Run: headless pygame with SDL's dummy video driver; simulated clock (each Clock.tick advances the game by its frame time, no real sleeping); random seed 0; keys injected as events and as key.get_pressed() state; no mouse input.
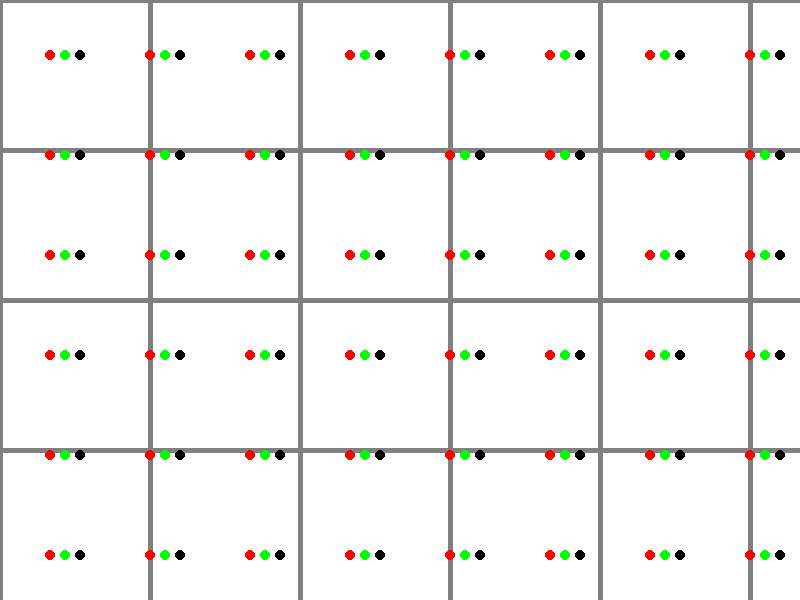
Frame 1 of 4 · flips 1–60 · no input
Frame 2 of 4 · flips 61–180 · tapped SPACE, RETURN · held RIGHT (→), D · screen unchanged from frame 1, image omitted
Frame 3 of 4 · flips 181–300 · held DOWN (↓), S · screen unchanged from frame 2, image omitted
Frame 4 of 4 · flips 301–420 · held LEFT (←), A, UP (↑), W · screen unchanged from frame 3, image omitted

The pygame program that drew these frames:

import pygame

# Инициализация Pygame
pygame.init()

# Определение цветов
BLACK = (0, 0, 0)
WHITE = (255, 255, 255)
GRAY = (128, 128, 128)
RED = (255, 0, 0)
GREEN = (0, 255, 0)

# Определение размеров окна
WINDOW_SIZE = (800, 600)

# Создание окна
screen = pygame.display.set_mode(WINDOW_SIZE)

# Заголовок окна
pygame.display.set_caption("Дорожная сеть города")

# Определение параметров светофоров
LIGHT_RADIUS = 5
LIGHT_MARGIN = 5
LIGHT_VERTICAL_OFFSET = 5

# Основной цикл программы
done = False
while not done:
    # Обработка событий
    for event in pygame.event.get():
        if event.type == pygame.QUIT:
            done = True

    # Заливка экрана белым цветом
    screen.fill(WHITE)

    # Рисование горизонтальных линий дорог
    for y in range(0, WINDOW_SIZE[1], 150):
        pygame.draw.line(screen, GRAY, (0, y), (WINDOW_SIZE[0], y), 5)

    # Рисование вертикальных линий дорог
    for x in range(0, WINDOW_SIZE[0], 150):
        pygame.draw.line(screen, GRAY, (x, 0), (x, WINDOW_SIZE[1]), 5)

    # Рисование светофоров на перекрестках
    for x in range(50, WINDOW_SIZE[0], 100):
        for y in range(50, WINDOW_SIZE[1], 100):
            pygame.draw.circle(screen, BLACK, (x, y + LIGHT_VERTICAL_OFFSET), LIGHT_RADIUS)
            pygame.draw.circle(screen, BLACK, (x + LIGHT_MARGIN + LIGHT_RADIUS * 2, y + LIGHT_VERTICAL_OFFSET), LIGHT_RADIUS)
            pygame.draw.circle(screen, BLACK, (x + LIGHT_MARGIN * 2 + LIGHT_RADIUS * 4, y + LIGHT_VERTICAL_OFFSET), LIGHT_RADIUS)
            pygame.draw.circle(screen, RED, (x, y + LIGHT_VERTICAL_OFFSET), LIGHT_RADIUS)
            pygame.draw.circle(screen, GREEN, (x + LIGHT_MARGIN + LIGHT_RADIUS * 2, y + LIGHT_VERTICAL_OFFSET), LIGHT_RADIUS)
            pygame.draw.circle(screen, BLACK, (x + LIGHT_MARGIN * 2 + LIGHT_RADIUS * 4, y + LIGHT_VERTICAL_OFFSET), LIGHT_RADIUS)

    # Обновление экрана
    pygame.display.flip()

# Закрытие Pygame
pygame.quit()
